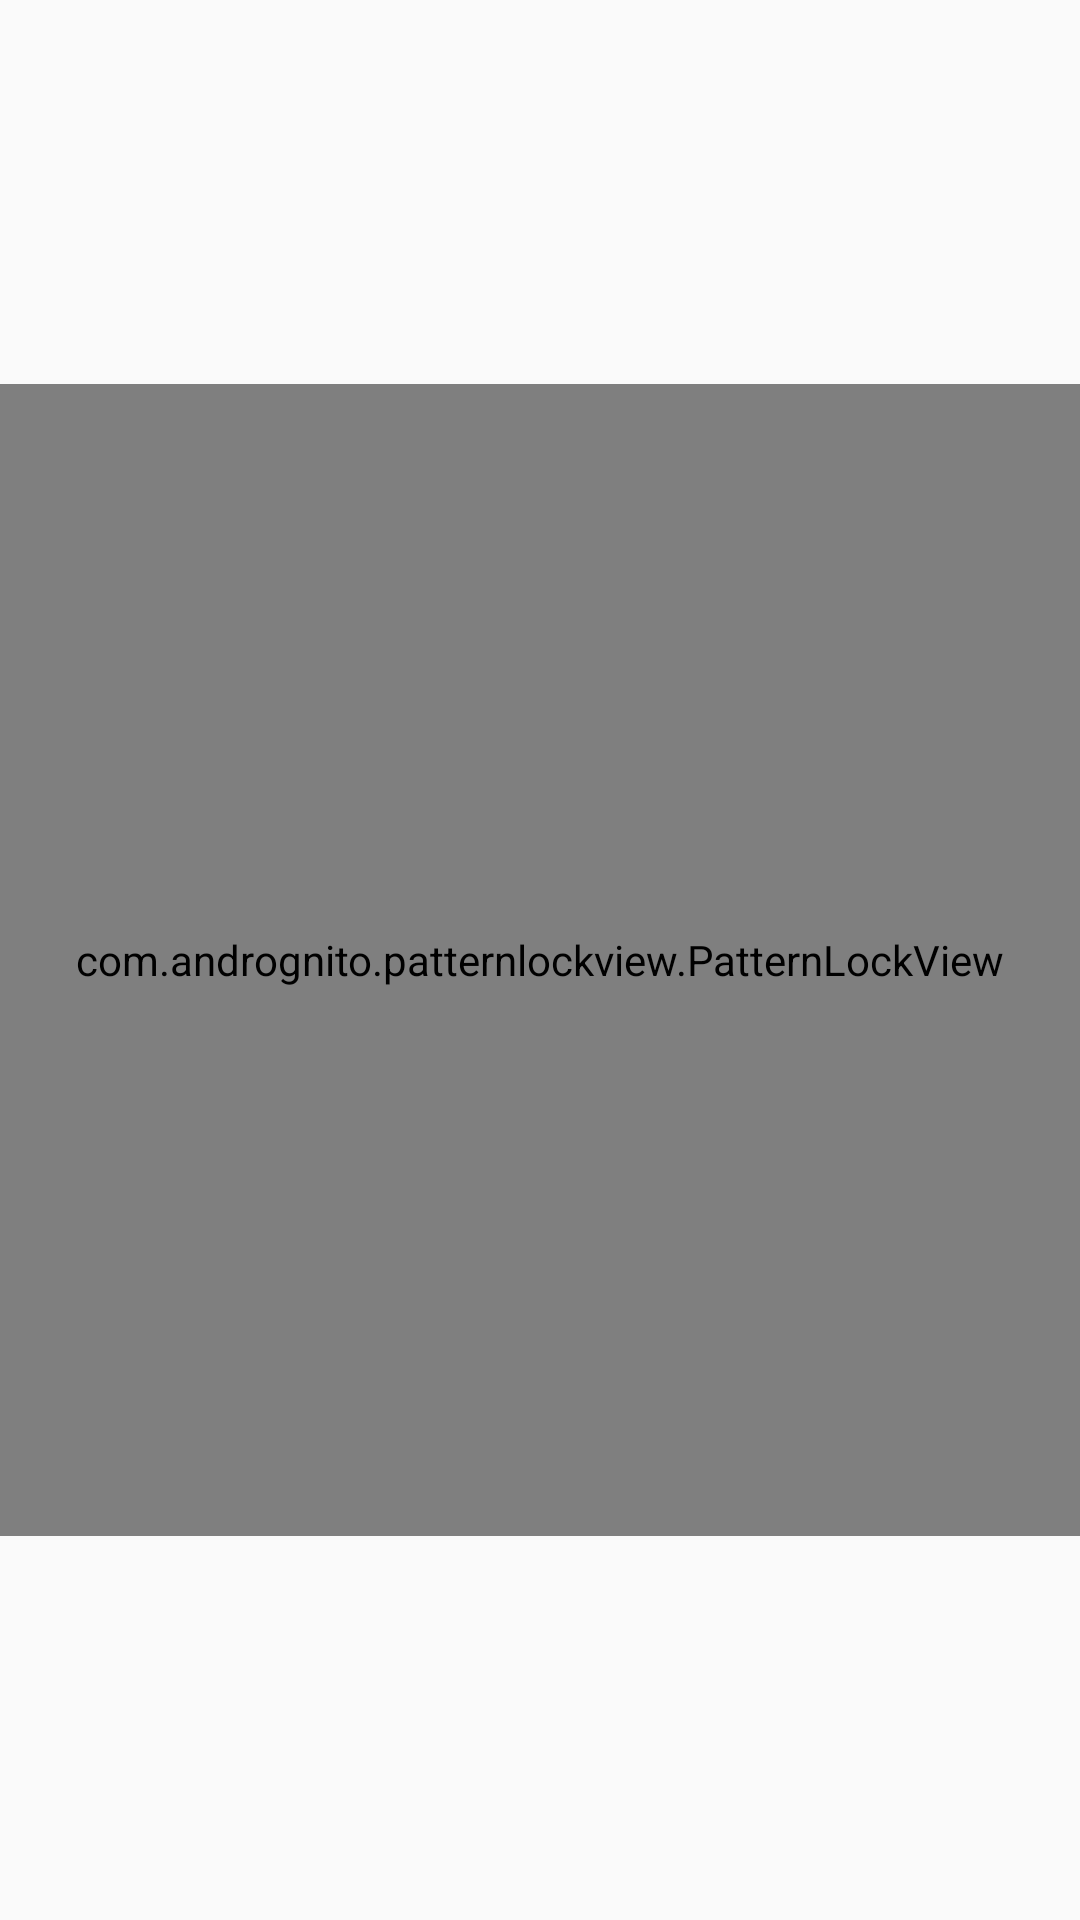

Reconstruct the res/layout file that produces this screen, plus the resources it refers to.
<!-- AndroidManifest.xml: application theme AppTheme -->
<!-- res/layout/activity_pattern_test.xml -->
<?xml version="1.0" encoding="utf-8"?>
<LinearLayout xmlns:android="http://schemas.android.com/apk/res/android"
    xmlns:app="http://schemas.android.com/apk/res-auto"
    xmlns:tools="http://schemas.android.com/tools"
    android:layout_width="match_parent"
    android:layout_height="match_parent"
    android:background="@drawable/background_purpletheme"
    android:gravity="center"
    android:orientation="vertical">

    <LinearLayout
        android:layout_width="match_parent"
        android:layout_height="0dp"
        android:layout_weight="1">


    </LinearLayout>

    <LinearLayout
        android:layout_width="match_parent"
        android:layout_height="0dp"
        android:layout_weight="3"
        android:gravity="center">

        <com.andrognito.patternlockview.PatternLockView
            android:id="@+id/patter_lock_testt"
            android:layout_width="match_parent"
            android:layout_height="match_parent"
            app:aspectRatio="square"
            app:aspectRatioEnabled="true" />


    </LinearLayout>

    <LinearLayout
        android:layout_width="match_parent"
        android:layout_height="0dp"
        android:layout_weight="1">


    </LinearLayout>


</LinearLayout>
<!-- resources referenced by this layout -->
<resources>
  <style name="AppTheme" parent="Theme.AppCompat.Light.NoActionBar">
          
          <item name="colorPrimary">@color/colorPrimary</item>
          <item name="colorPrimaryDark">@color/colorPrimaryDark</item>
          <item name="colorAccent">@color/colorAccent</item>
          <item name="android:windowDrawsSystemBarBackgrounds">true</item>
          <item name="android:statusBarColor">@color/colorAccent</item>
          <item name="android:windowTranslucentStatus">true</item>
      </style>
  <color name="colorPrimary">#3F51B5</color>
  <color name="colorPrimaryDark">#303F9F</color>
  <color name="colorAccent">#FF4081</color>
</resources>
